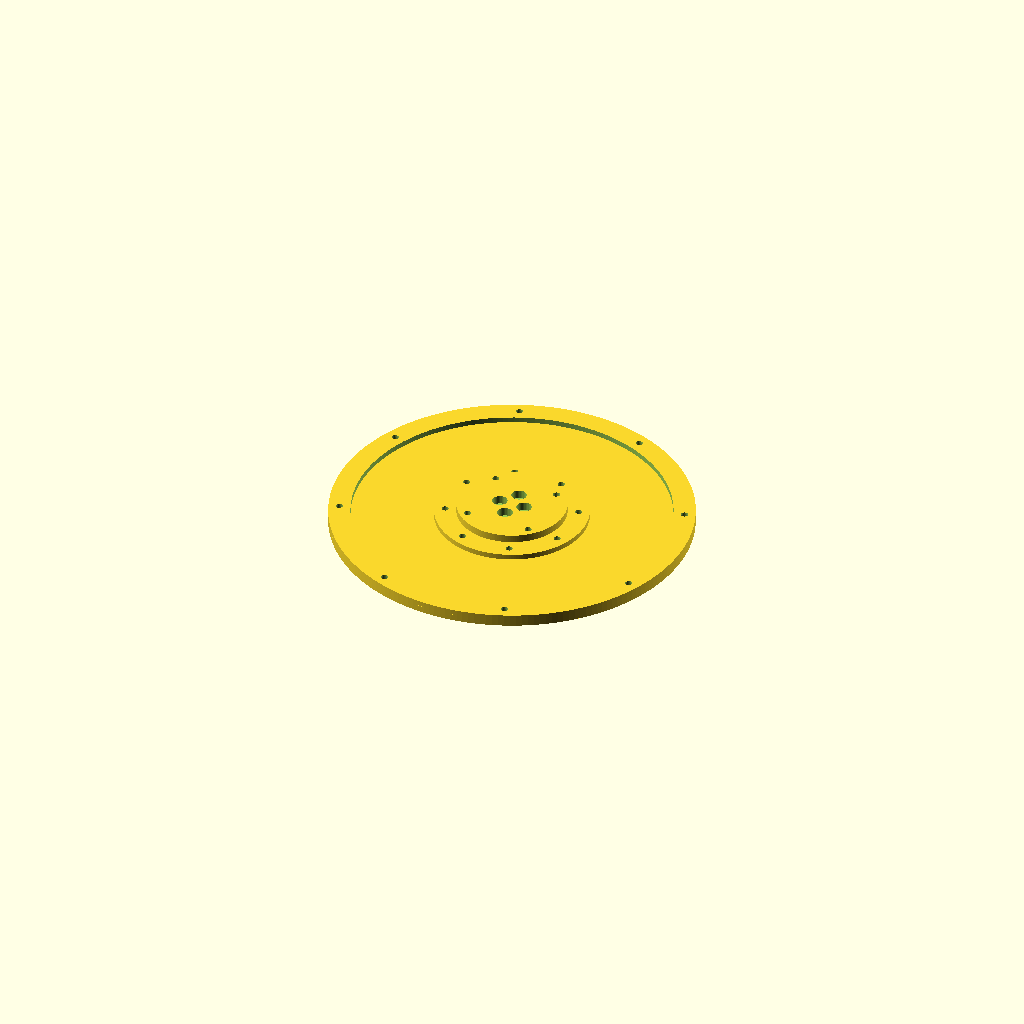
Cell 1: the model at its default parameters.
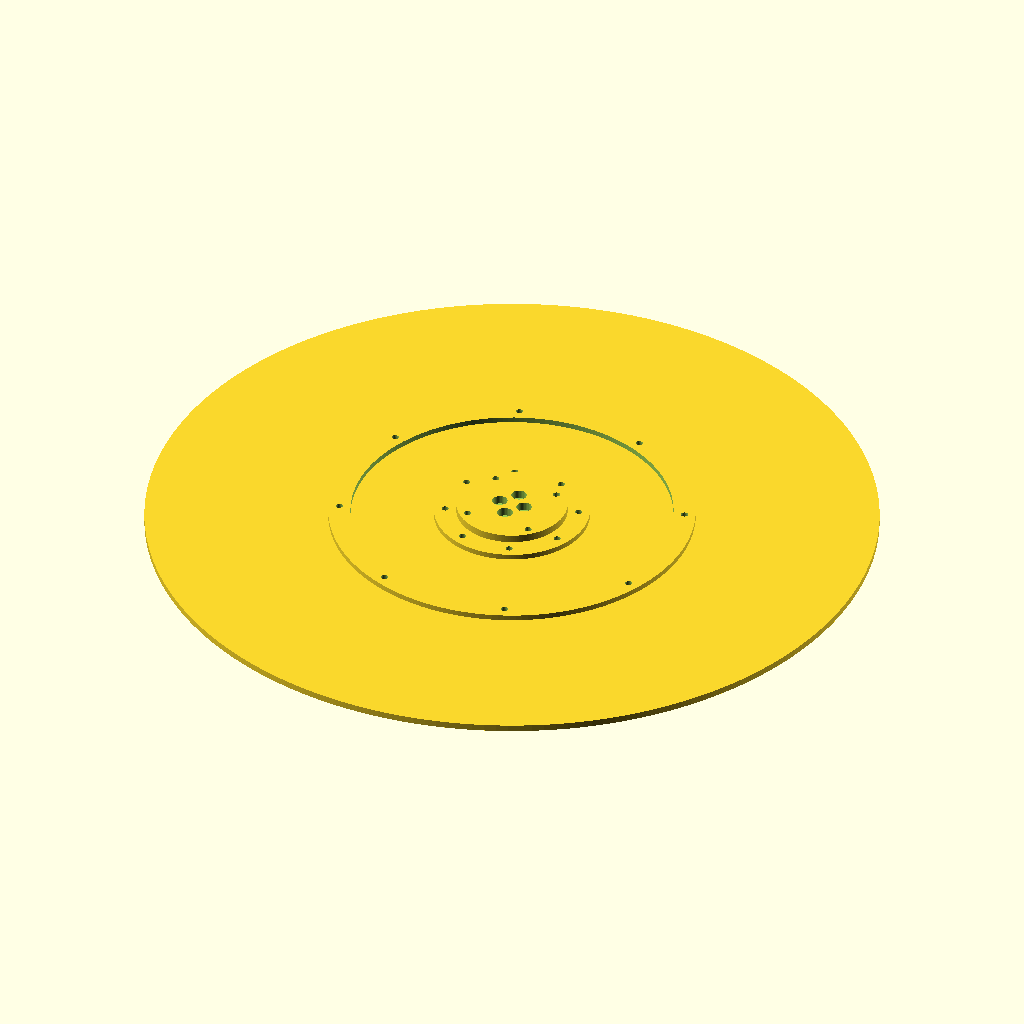
Cell 2: base_od = 330 (everything else at default).
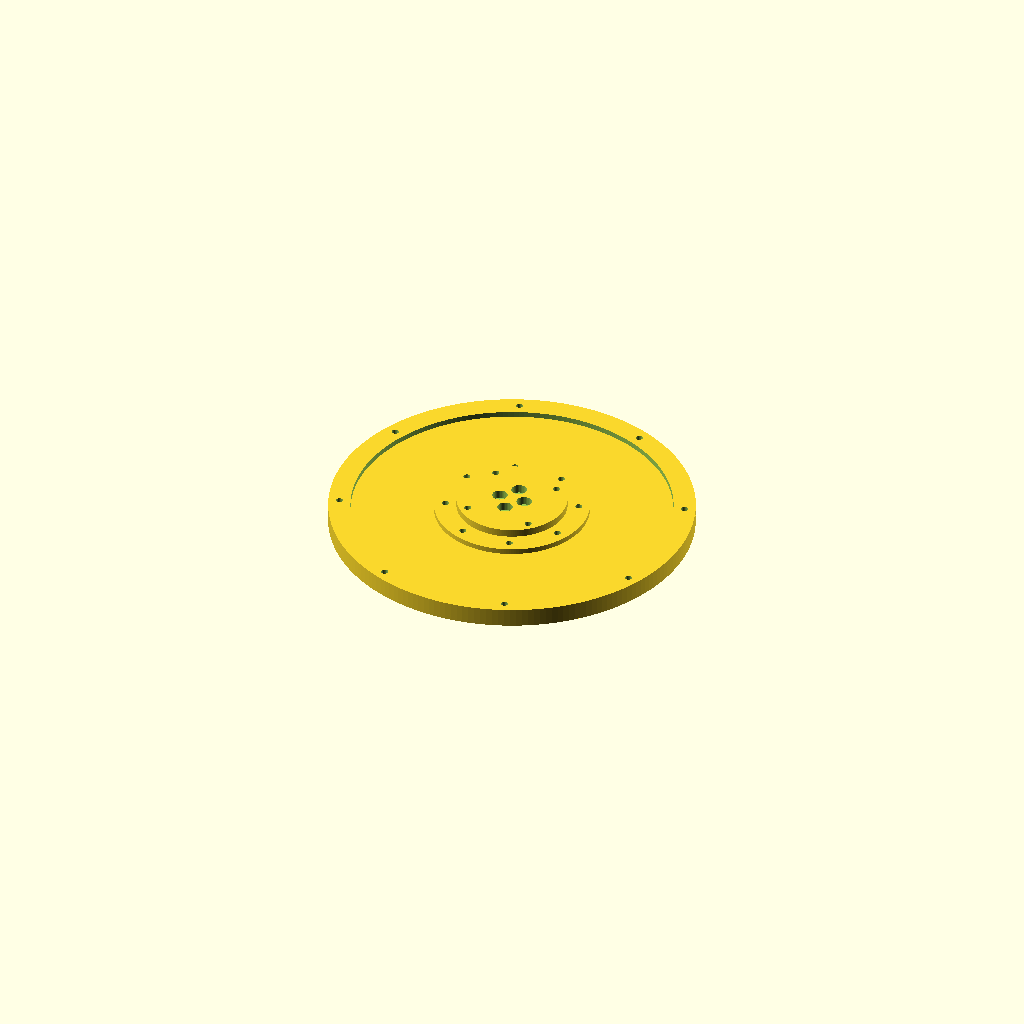
Cell 3: base_t = 6 (everything else at default).
All cells are drawn from one camera (rotation 55°, 0°, 25°, orthographic, colour scheme Cornfield), so only the parameter changes between them.
Source of the model, models/hub_disc/hub_disc.scad:
// POV 3D hub disc — parametric source
//
// All mm, axis along +Z, base bottom at Z=0.

base_od        = 165;
base_t         = 3;     // Z = 0 .. 3

lower_boss_d   = 70;    // 2026-07-21: 80->70 (凸台让渡给 rim_ring 内凸台环)
lower_boss_t   = 2.5;   // Z = 3 .. 5.5

upper_boss_d   = 50;    // 2026-07-21: 60->50
upper_boss_t   = 3.5;   // Z = 5.5 .. 9

rim_boss_id    = 145;
rim_boss_od    = 165;
rim_boss_t     = 2.5;   // Z = 3 .. 5.5

m3_diam        = 3.2;
cb_a_diam      = 7.0;   // diamond
cb_b_diam      = 4.2;   // square / PCD-60 / PCD-155
cb_depth       = 4.0;   // pocket depth (diamond / square)
ring_cb_depth  = 4.5;   // PCD 环形 16 孔沉深 4→4.5 (2026-07-14)

// Center counterbore — Φ6.2 × 2.2 mm pocket only (no through-hole),
// opens from the BOTTOM face at (0, 0).
center_cb_diam  = 6.2;
center_cb_depth = 2.2;

// Direction toggle: the central diamond (pattern A) counterbore now opens
// from the TOP face (top of upper boss) downward, recessing the screw head
// into the Φ50 upper boss. All other 20 CBs still open from the bottom.
diamond_cb_from_top = true;

// derived
total_h        = base_t + lower_boss_t + upper_boss_t;  // 9


// Pattern A — diagonals 12 and 15
diag_x = 12;
diag_y = 15;

// Pattern B — square 30×30
square_side = 30;

// Pattern C/D — PCDs
inner_pcd_r = 30;   // Φ60 (2026-07-21: 35->30, 与 rim_ring 同步)
outer_pcd_r = 77.5; // Φ155

// Angular rotation applied to BOTH PCD ring patterns (degrees, CCW positive).
// The 4 diamond and 4 square holes are NOT rotated.
ring_hole_rotation = 22.5;

module through_hole(x, y) {
    translate([x, y, -1])
        cylinder(h = total_h + 2, d = m3_diam, $fn = 32);
}

module counterbore(x, y, d, dep = cb_depth) {
    // Bottom-opening CB: Z = -0.1 .. dep
    translate([x, y, -0.1])
        cylinder(h = dep + 0.1, d = d, $fn = 32);
}

module counterbore_top(x, y, d) {
    // Top-opening CB: Z = (total_h - cb_depth) .. (total_h + 0.1)
    translate([x, y, total_h - cb_depth])
        cylinder(h = cb_depth + 0.1, d = d, $fn = 32);
}

module hub_disc() {
    difference() {
        union() {
            // base disc (solid)
            cylinder(h = base_t, d = base_od, $fn = 192);
            // lower center boss
            translate([0, 0, base_t])
                cylinder(h = lower_boss_t, d = lower_boss_d, $fn = 192);
            // upper center boss
            translate([0, 0, base_t + lower_boss_t])
                cylinder(h = upper_boss_t, d = upper_boss_d, $fn = 192);
            // outer rim boss (annular, full 360°)
            translate([0, 0, base_t]) difference() {
                cylinder(h = rim_boss_t, d = rim_boss_od, $fn = 192);
                translate([0, 0, -1])
                    cylinder(h = rim_boss_t + 2, d = rim_boss_id, $fn = 192);
            }
        }
        // Pattern A — diamond (4 holes), CB Φ7.
        // CB opens from TOP face when diamond_cb_from_top = true.
        for (p = [[ diag_x/2, 0], [-diag_x/2, 0],
                  [0,  diag_y/2], [0, -diag_y/2]]) {
            through_hole(p[0], p[1]);
            if (diamond_cb_from_top)
                counterbore_top(p[0], p[1], cb_a_diam);
            else
                counterbore(p[0], p[1], cb_a_diam);
        }
        // Pattern B — square (4 holes), CB Φ4.2
        for (p = [[ square_side/2,  square_side/2],
                  [-square_side/2,  square_side/2],
                  [ square_side/2, -square_side/2],
                  [-square_side/2, -square_side/2]]) {
            through_hole(p[0], p[1]);
            counterbore(p[0], p[1], cb_b_diam);
        }
        // Pattern C — inner PCD ring Φ60 (8 holes), rotated by ring_hole_rotation
        for (k = [0 : 7]) {
            a = k * 360 / 8 + ring_hole_rotation;
            x = inner_pcd_r * cos(a);
            y = inner_pcd_r * sin(a);
            through_hole(x, y);
            counterbore(x, y, cb_b_diam, ring_cb_depth);
        }
        // Pattern D — outer PCD ring Φ155 (8 holes), rotated by ring_hole_rotation
        for (k = [0 : 7]) {
            a = k * 360 / 8 + ring_hole_rotation;
            x = outer_pcd_r * cos(a);
            y = outer_pcd_r * sin(a);
            through_hole(x, y);
            counterbore(x, y, cb_b_diam, ring_cb_depth);
        }
        // Center counterbore — Φ6.2 × 2.2 mm bottom-opening pocket (no through)
        translate([0, 0, -0.1])
            cylinder(h = center_cb_depth + 0.1, d = center_cb_diam, $fn = 48);
    }
}

hub_disc();
Customizer parameters (derived from the source; name, type, default, range or options):
base_od: number, default 165
base_t: number, default 3
lower_boss_d: number, default 70
lower_boss_t: number, default 2.5
upper_boss_d: number, default 50
upper_boss_t: number, default 3.5
rim_boss_id: number, default 145
rim_boss_od: number, default 165
rim_boss_t: number, default 2.5
m3_diam: number, default 3.2
cb_a_diam: number, default 7
cb_b_diam: number, default 4.2
cb_depth: number, default 4
ring_cb_depth: number, default 4.5
center_cb_diam: number, default 6.2
center_cb_depth: number, default 2.2
diamond_cb_from_top: bool, default true
diag_x: number, default 12
diag_y: number, default 15
square_side: number, default 30
inner_pcd_r: number, default 30
outer_pcd_r: number, default 77.5
ring_hole_rotation: number, default 22.5
